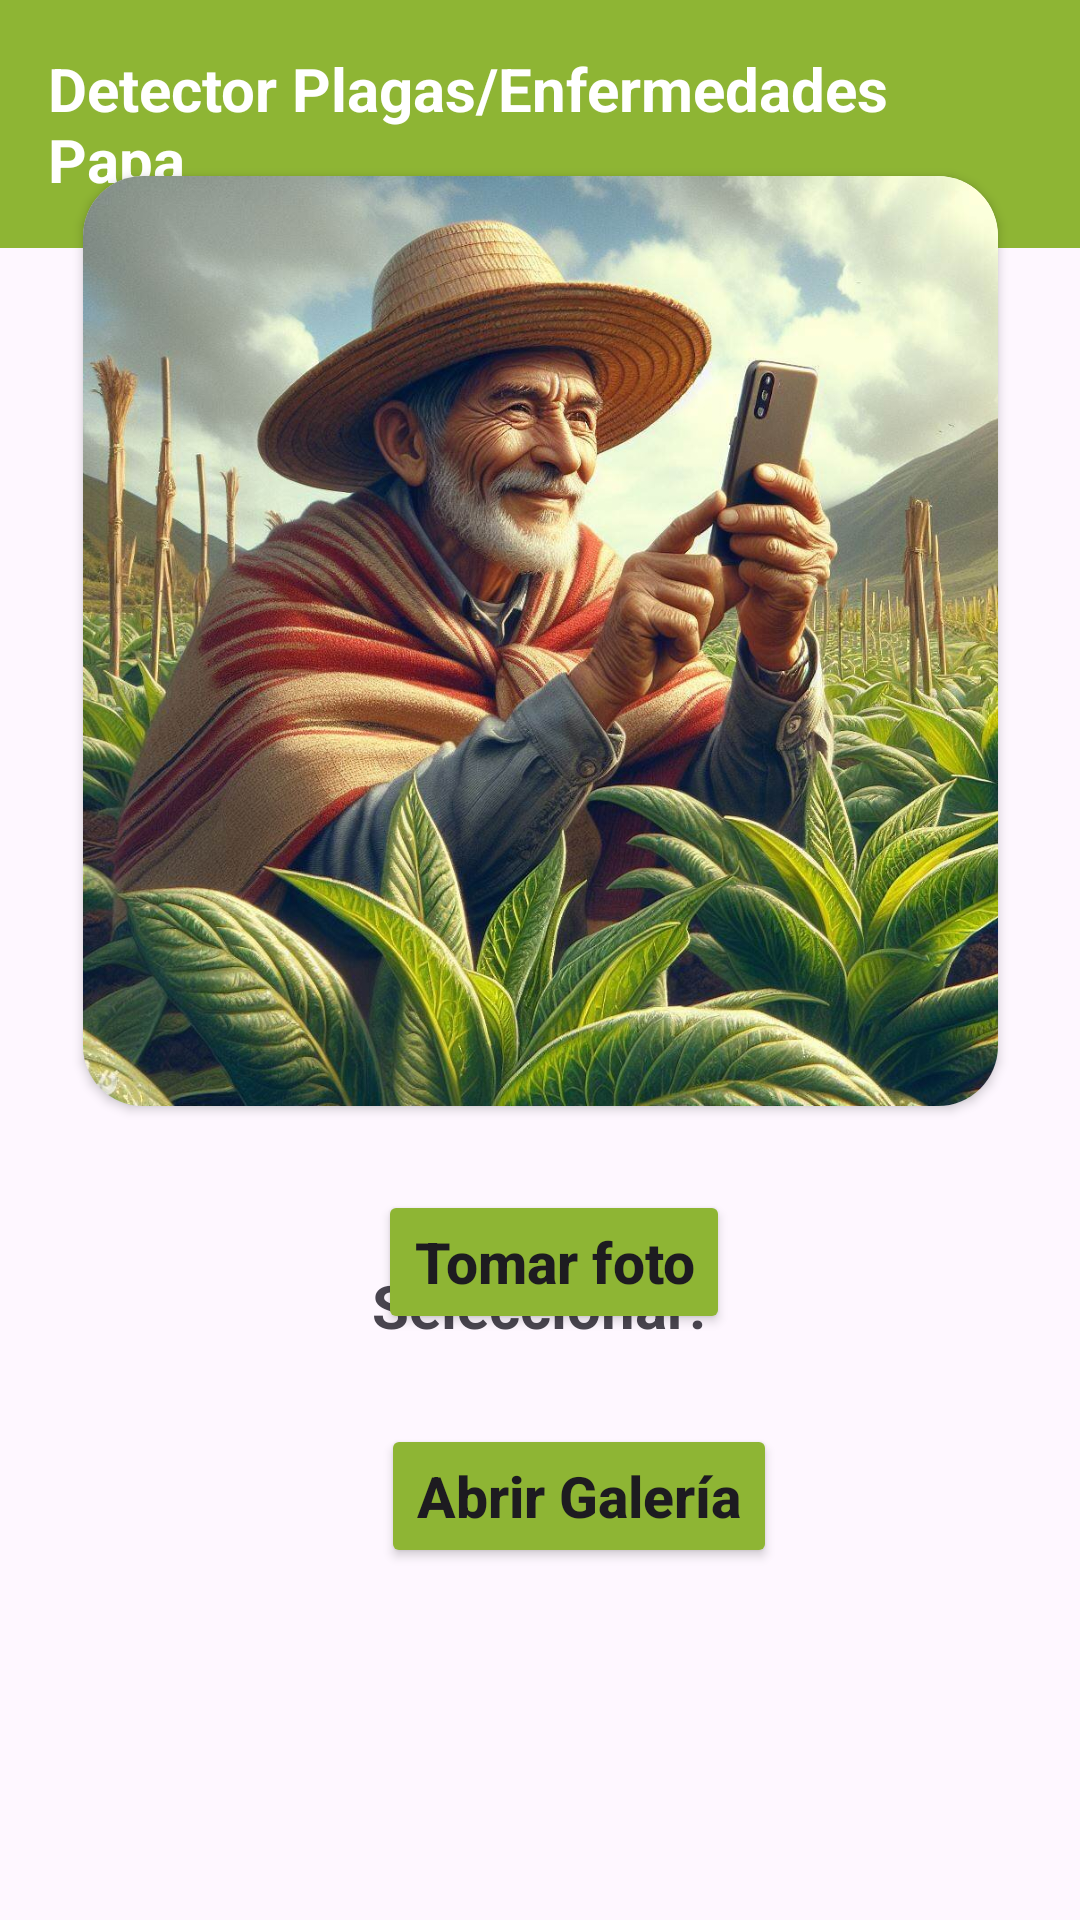

The Android layout XML behind this screen, and the referenced resources:
<!-- AndroidManifest.xml: application theme Theme.Base4 -->
<!-- res/layout/activity_main.xml -->
<?xml version="1.0" encoding="utf-8"?>
<androidx.constraintlayout.widget.ConstraintLayout
    xmlns:android="http://schemas.android.com/apk/res/android"
    xmlns:app="http://schemas.android.com/apk/res-auto"
    xmlns:tools="http://schemas.android.com/tools"
    android:layout_width="match_parent"
    android:layout_height="match_parent"
    tools:context=".MainActivity">


    <LinearLayout
        android:id="@+id/headerLayout"
        app:layout_constraintTop_toTopOf="parent"
        android:layout_width="match_parent"
        android:layout_height="wrap_content"
        android:background="#8EB534"
        android:orientation="horizontal"
        android:padding="16dp"
        tools:layout_editor_absoluteX="143dp"
        tools:layout_editor_absoluteY="271dp">

        <TextView
            android:layout_width="wrap_content"
            android:layout_height="wrap_content"
            android:layout_gravity="center_horizontal"
            android:text="Detector Plagas/Enfermedades Papa"
            android:textColor="#FFFFFF"
            android:textSize="20sp"
            android:textStyle="bold" />
    </LinearLayout>

    <Button
        android:id="@+id/button"
        android:layout_width="wrap_content"
        android:layout_height="wrap_content"
        android:backgroundTint="#8EB534"
        android:drawableLeft="@drawable/ic_camera"
        android:elevation="4dp"
        android:text="Tomar foto"
        android:textAllCaps="false"
        android:textSize="19sp"
        android:textStyle="bold"
        app:layout_constraintBottom_toBottomOf="parent"
        app:layout_constraintHorizontal_bias="0.519"
        app:layout_constraintLeft_toLeftOf="parent"
        app:layout_constraintRight_toRightOf="parent"
        app:layout_constraintTop_toTopOf="parent"
        app:layout_constraintVertical_bias="0.67" />

    <Button
        android:id="@+id/button2"
        android:layout_width="wrap_content"
        android:layout_height="wrap_content"
        android:backgroundTint="#8EB534"
        android:drawableLeft="@drawable/ic_galeria"
        android:elevation="4dp"
        android:text="Abrir Galería"
        android:textAllCaps="false"
        android:textSize="19sp"
        android:textStyle="bold"
        app:layout_constraintBottom_toBottomOf="parent"
        app:layout_constraintHorizontal_bias="0.557"
        app:layout_constraintLeft_toLeftOf="parent"
        app:layout_constraintRight_toRightOf="parent"
        app:layout_constraintTop_toTopOf="parent"
        app:layout_constraintVertical_bias="0.802" />

    <androidx.cardview.widget.CardView
        android:id="@+id/cardView"
        android:layout_width="wrap_content"
        android:layout_height="wrap_content"
        app:cardCornerRadius="20dp"
        app:layout_constraintStart_toStartOf="parent"
        app:layout_constraintTop_toTopOf="parent"
        app:layout_constraintEnd_toEndOf="parent"
        app:layout_constraintBottom_toTopOf="@+id/progressBar">

        <ImageView
            android:id="@+id/imageView"
            android:layout_width="305dp"
            android:layout_height="310dp"
            android:adjustViewBounds="true"
            android:scaleType="fitXY"
            android:src="@drawable/agricultor_celular_3" />
    </androidx.cardview.widget.CardView>


    <TextView
        android:id="@+id/classified"
        android:layout_width="wrap_content"
        android:layout_height="wrap_content"
        android:layout_marginTop="364dp"
        android:text="Seleccionar:"
        android:textSize="20sp"
        android:textStyle="bold"
        app:layout_constraintBottom_toBottomOf="parent"
        app:layout_constraintHorizontal_bias="0.498"
        app:layout_constraintLeft_toLeftOf="parent"
        app:layout_constraintRight_toRightOf="parent"
        app:layout_constraintTop_toTopOf="parent"
        app:layout_constraintVertical_bias="0.231" />

    <TextView
        android:id="@+id/result"
        android:layout_width="312dp"
        android:layout_height="129dp"
        android:text=""
        android:textColor="@color/black"
        android:textSize="18sp"
        app:layout_constraintBottom_toBottomOf="parent"
        app:layout_constraintEnd_toEndOf="parent"
        app:layout_constraintHorizontal_bias="0.466"
        app:layout_constraintStart_toStartOf="parent"
        app:layout_constraintTop_toTopOf="parent"
        app:layout_constraintVertical_bias="0.693" />

    <ProgressBar
        android:id="@+id/progressBar"
        style="@style/ProgressBarStyle"
        android:layout_width="306dp"
        android:layout_height="7dp"
        android:max="100"
        android:progress="0"
        android:visibility="gone"
        app:layout_constraintBottom_toBottomOf="parent"
        app:layout_constraintEnd_toEndOf="parent"
        app:layout_constraintHorizontal_bias="0.472"
        app:layout_constraintStart_toStartOf="parent"
        app:layout_constraintTop_toTopOf="parent"
        app:layout_constraintVertical_bias="0.667" />


</androidx.constraintlayout.widget.ConstraintLayout>
<!-- resources referenced by this layout -->
<resources>
  <!-- drawable agricultor_celular_3: jpg bitmap (drawable, 228997 bytes) -->
  <style name="ProgressBarStyle" parent="Widget.AppCompat.ProgressBar.Horizontal">
              <item name="android:progressDrawable">@drawable/custom_progress_bar</item>
          </style>
  <style name="Theme.Base4" parent="Base.Theme.Base4" />
  <!-- drawable custom_progress_bar (drawable) -->
  <layer-list xmlns:android="http://schemas.android.com/apk/res/android">
      <item android:id="@+id/imageView">
          <shape android:shape="rectangle">
              
              <corners android:radius="40dp" />
              <solid android:color="@android:color/transparent" /> 
          </shape>
      </item>
      <item android:id="@android:id/background">
          <shape>
              <solid android:color="#E0E0E0" />
              <corners android:radius="40dp" />
          </shape>
      </item>
      <item android:id="@android:id/progress">
          <clip>
              <scale
                  android:scaleWidth="100%"
                  android:useLevel="true">
                  <shape android:shape="rectangle">
                      <solid android:color="#8EB534" />
                      <corners android:radius="40dp" />
                  </shape>
              </scale>
          </clip>
      </item>
  </layer-list>
  <style name="Base.Theme.Base4" parent="Theme.Material3.DayNight.NoActionBar">
          
          
      </style>
  <!-- not gathered from this repository: default colours our renderer supplied (Android Studio template values) -->
  <color name="black">#FF000000</color>
</resources>
